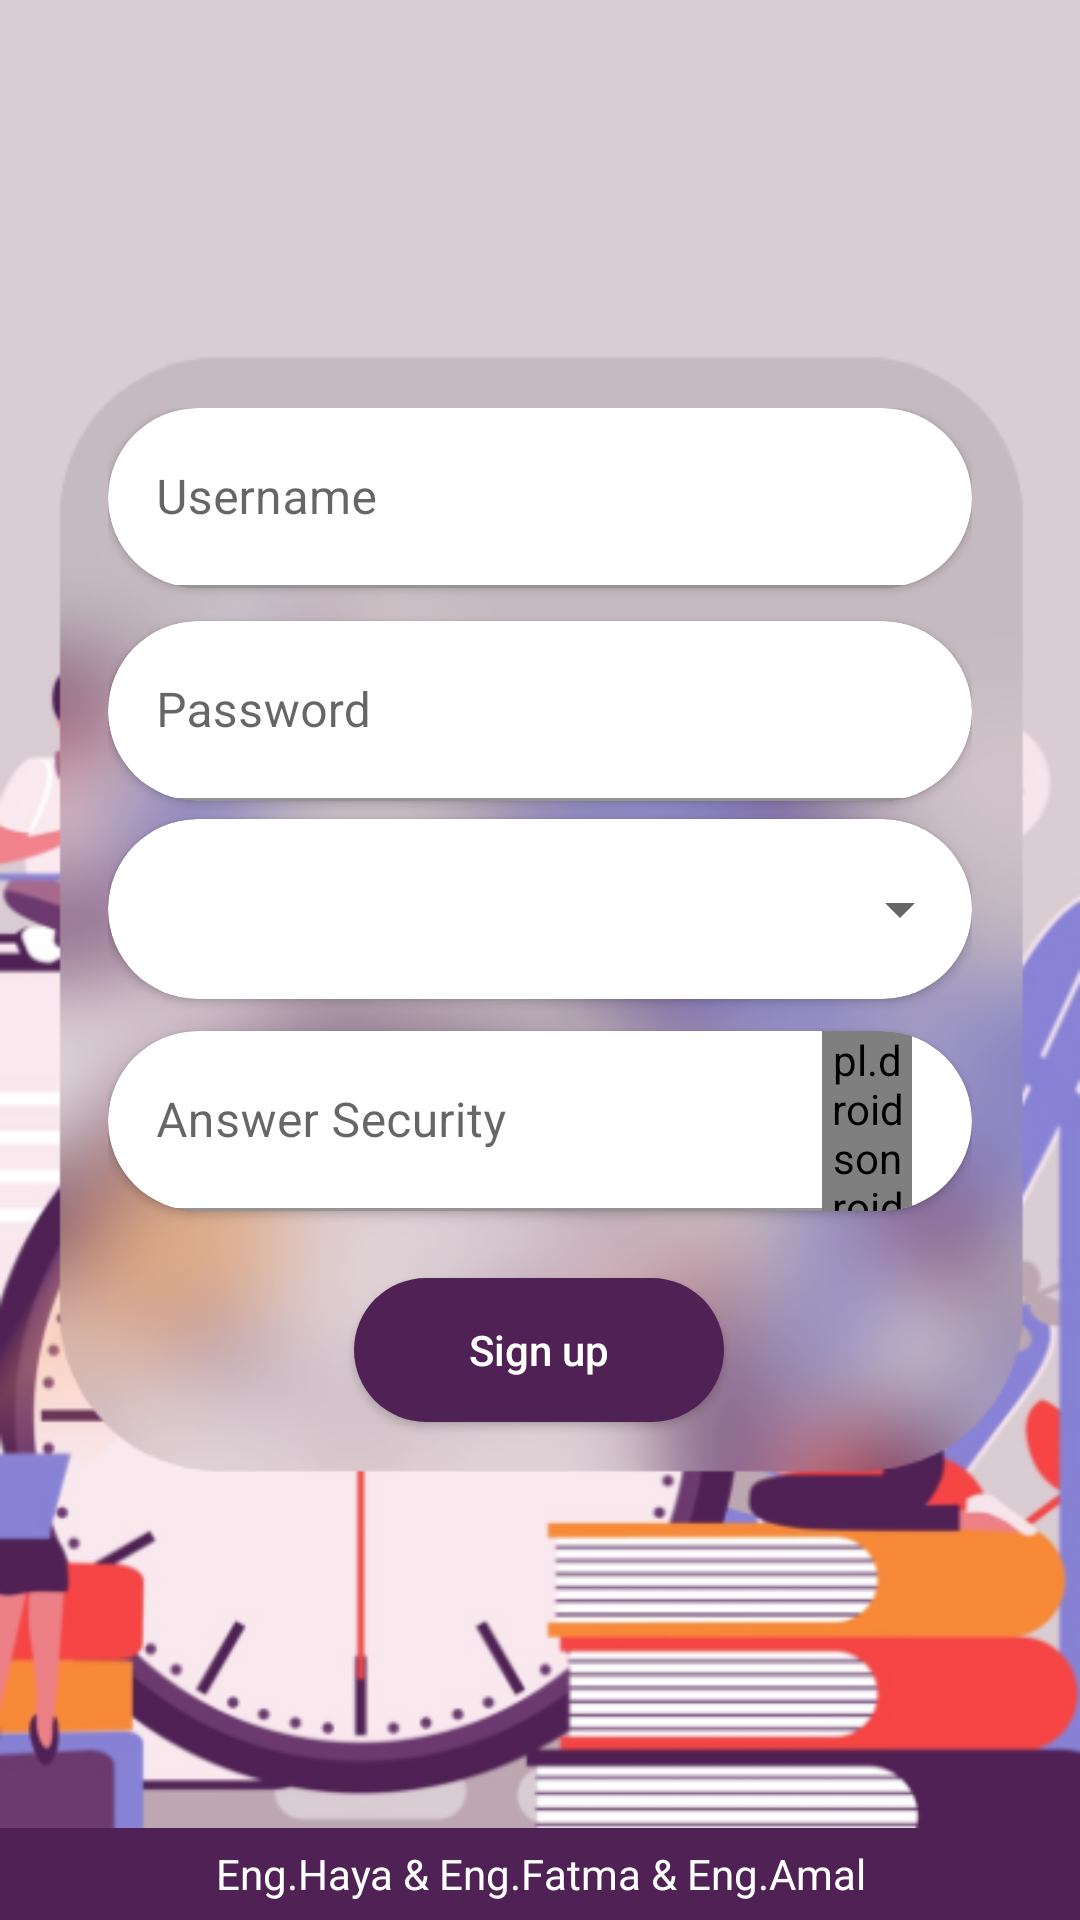

Produce the Android XML layout that renders to this screen, including the resource entries it uses.
<!-- AndroidManifest.xml: application theme Theme.TimeScheduling -->
<!-- res/layout/activity_sign_up.xml -->
<?xml version="1.0" encoding="utf-8"?>
<LinearLayout xmlns:android="http://schemas.android.com/apk/res/android"
    xmlns:app="http://schemas.android.com/apk/res-auto"
    xmlns:tools="http://schemas.android.com/tools"
    android:layout_width="match_parent"
    android:layout_height="match_parent"
    android:background="@drawable/background"
    android:orientation="vertical"
    tools:context=".SignUpActivity">

    <LinearLayout
        android:layout_width="match_parent"
        android:layout_height="0dp"
        android:layout_weight="10">
        <LinearLayout
            android:layout_width="0dp"
            android:layout_height="match_parent"
            android:layout_weight="1"/>
        <LinearLayout
            android:layout_width="0dp"
            android:layout_height="match_parent"
            android:orientation="vertical"
            android:layout_weight="8">
            <LinearLayout
                android:layout_width="match_parent"
                android:layout_height="0dp"
                android:layout_weight="2.3"/>
            <LinearLayout
                android:layout_width="match_parent"
                android:layout_height="0dp"
                android:layout_weight="6"
                android:orientation="vertical">
                <LinearLayout
                    android:layout_width="match_parent"
                    android:layout_height="0dp"
                    android:orientation="vertical"
                    android:layout_weight="5">
                    <androidx.cardview.widget.CardView
                        android:layout_width="match_parent"
                        android:layout_height="60dp"
                        app:cardCornerRadius="30dp"
                        android:layout_marginBottom="5dp">
                        <com.google.android.material.textfield.TextInputLayout
                            android:layout_width="match_parent"
                            android:layout_height="match_parent"
                            android:id="@+id/username_layout">
                            <EditText
                                android:layout_width="match_parent"
                                android:layout_height="match_parent"
                                android:paddingLeft="20dp"
                                android:paddingRight="20dp"
                                android:background="#00000000"
                                android:hint="Username"
                                android:inputType="text"
                                android:textColorHint="#6C3A6F"
                                android:id="@+id/username"
                                />
                        </com.google.android.material.textfield.TextInputLayout>
                    </androidx.cardview.widget.CardView>
                    <LinearLayout
                        android:layout_width="match_parent"
                        android:layout_height="0dp"
                        android:layout_weight="0.1"/>
                    <androidx.cardview.widget.CardView
                        android:layout_width="match_parent"
                        android:layout_height="60dp"
                        app:cardCornerRadius="30dp"
                        android:layout_marginBottom="0dp">
                        <com.google.android.material.textfield.TextInputLayout
                            android:layout_width="match_parent"
                            android:layout_height="match_parent"
                            android:id="@+id/password_layout"
                            >
                            <EditText
                                android:layout_width="match_parent"
                                android:layout_height="match_parent"
                                android:paddingLeft="20dp"
                                android:paddingRight="20dp"
                                android:background="#00000000"
                                android:hint="Password"
                                android:inputType="textPassword"
                                android:textColorHint="#6C3A6F"
                                android:id="@+id/password"/>
                        </com.google.android.material.textfield.TextInputLayout>
                    </androidx.cardview.widget.CardView>
                    <LinearLayout
                        android:layout_width="match_parent"
                        android:layout_height="0dp"
                        android:layout_weight="0.1"/>
                    <androidx.cardview.widget.CardView
                        android:layout_width="match_parent"
                        android:layout_height="60dp"
                        app:cardCornerRadius="30dp"
                        android:layout_marginBottom="5dp">
                        <Spinner
                            android:layout_width="match_parent"
                            android:layout_height="match_parent"
                            android:paddingLeft="20dp"
                            android:paddingRight="20dp"
                            android:spinnerMode="dropdown"
                            android:id="@+id/security_question"/>
                    </androidx.cardview.widget.CardView>
                    <LinearLayout
                        android:layout_width="match_parent"
                        android:layout_height="0dp"
                        android:layout_weight="0.1"/>
                    <androidx.cardview.widget.CardView
                        android:layout_width="match_parent"
                        android:layout_height="60dp"
                        app:cardCornerRadius="30dp"
                        android:layout_marginBottom="5dp">
                        <RelativeLayout
                            android:layout_width="match_parent"
                            android:layout_height="match_parent">
                            <com.google.android.material.textfield.TextInputLayout
                                android:layout_width="match_parent"
                                android:layout_height="match_parent"
                                android:orientation="horizontal"
                                android:id="@+id/answer_layout">
                                <EditText
                                    android:layout_width="match_parent"
                                    android:layout_height="match_parent"
                                    android:paddingLeft="20dp"
                                    android:paddingRight="20dp"
                                    android:background="#00000000"
                                    android:hint="Answer Security"
                                    android:textColorHint="#6C3A6F"
                                    android:id="@+id/answer"/>
                            </com.google.android.material.textfield.TextInputLayout>
                            <pl.droidsonroids.gif.GifImageView
                                android:id="@+id/gifImageView"
                                android:layout_height="wrap_content"
                                android:layout_width="30dp"
                                android:src="@drawable/calendar"
                                android:layout_alignParentRight="true"
                                android:layout_marginRight="20dp"/>
                        </RelativeLayout>
                    </androidx.cardview.widget.CardView>

                </LinearLayout>
                <LinearLayout
                    android:layout_width="match_parent"
                    android:layout_height="0dp"
                    android:orientation="vertical"
                    android:layout_weight="1.5">
                    <LinearLayout
                        android:layout_width="match_parent"
                        android:layout_height="0dp"
                        android:gravity="center"
                        android:layout_weight="1">
                        <LinearLayout
                            android:layout_width="0dp"
                            android:layout_height="match_parent"
                            android:layout_weight="1"/>
                        <androidx.appcompat.widget.AppCompatButton
                            android:layout_width="0dp"
                            android:layout_weight="1.5"
                            android:layout_height="wrap_content"
                            android:text="Sign up"
                            android:textAllCaps="false"
                            android:backgroundTint="#502154"
                            android:background="@drawable/back_flid"
                            android:textColor="#ffffff"
                            android:id="@+id/sign_up"
                            />
                        <LinearLayout
                            android:layout_width="0dp"
                            android:layout_height="match_parent"
                            android:layout_weight="1"/>
                    </LinearLayout>
                </LinearLayout>
            </LinearLayout>
            <LinearLayout
                android:layout_width="match_parent"
                android:layout_height="0dp"
                android:layout_weight="2"/>
        </LinearLayout>
        <LinearLayout
            android:layout_width="0dp"
            android:layout_height="match_parent"
            android:layout_weight="1"/>
    </LinearLayout>

    <TextView
        android:layout_width="match_parent"
        android:layout_height="0dp"
        android:layout_weight="0.5"
        android:background="#502154"
        android:textColor="#ffffff"
        android:gravity="center"
        android:text="Eng.Haya &amp; Eng.Fatma &amp; Eng.Amal"/>

</LinearLayout>
<!-- resources referenced by this layout -->
<resources>
  <!-- drawable back_flid (drawable) -->
  <?xml version="1.0" encoding="utf-8"?>
  <shape android:shape="rectangle" xmlns:android="http://schemas.android.com/apk/res/android">
  <solid android:color="#ffffff"/>
  <corners android:radius="1000dp"/>
  </shape>
  <!-- drawable background: png bitmap (drawable-v24, 164715 bytes) -->
  <style name="Theme.TimeScheduling" parent="Theme.MaterialComponents.DayNight.NoActionBar">
          
          <item name="colorPrimary">@color/purple_500</item>
          <item name="colorPrimaryVariant">@color/purple_700</item>
          <item name="colorOnPrimary">@color/white</item>
          
          <item name="colorSecondary">@color/teal_200</item>
          <item name="colorSecondaryVariant">@color/teal_700</item>
          <item name="colorOnSecondary">@color/black</item>
          
          <item name="android:statusBarColor" tools:targetApi="l">?attr/colorPrimaryVariant</item>
          
      </style>
  <!-- not gathered from this repository: default colours our renderer supplied (Android Studio template values) -->
  <color name="purple_500">#FF6200EE</color>
  <color name="purple_700">#FF3700B3</color>
  <color name="teal_200">#FF03DAC5</color>
  <color name="teal_700">#FF018786</color>
  <color name="black">#FF000000</color>
  <color name="white">#FFFFFFFF</color>
</resources>
